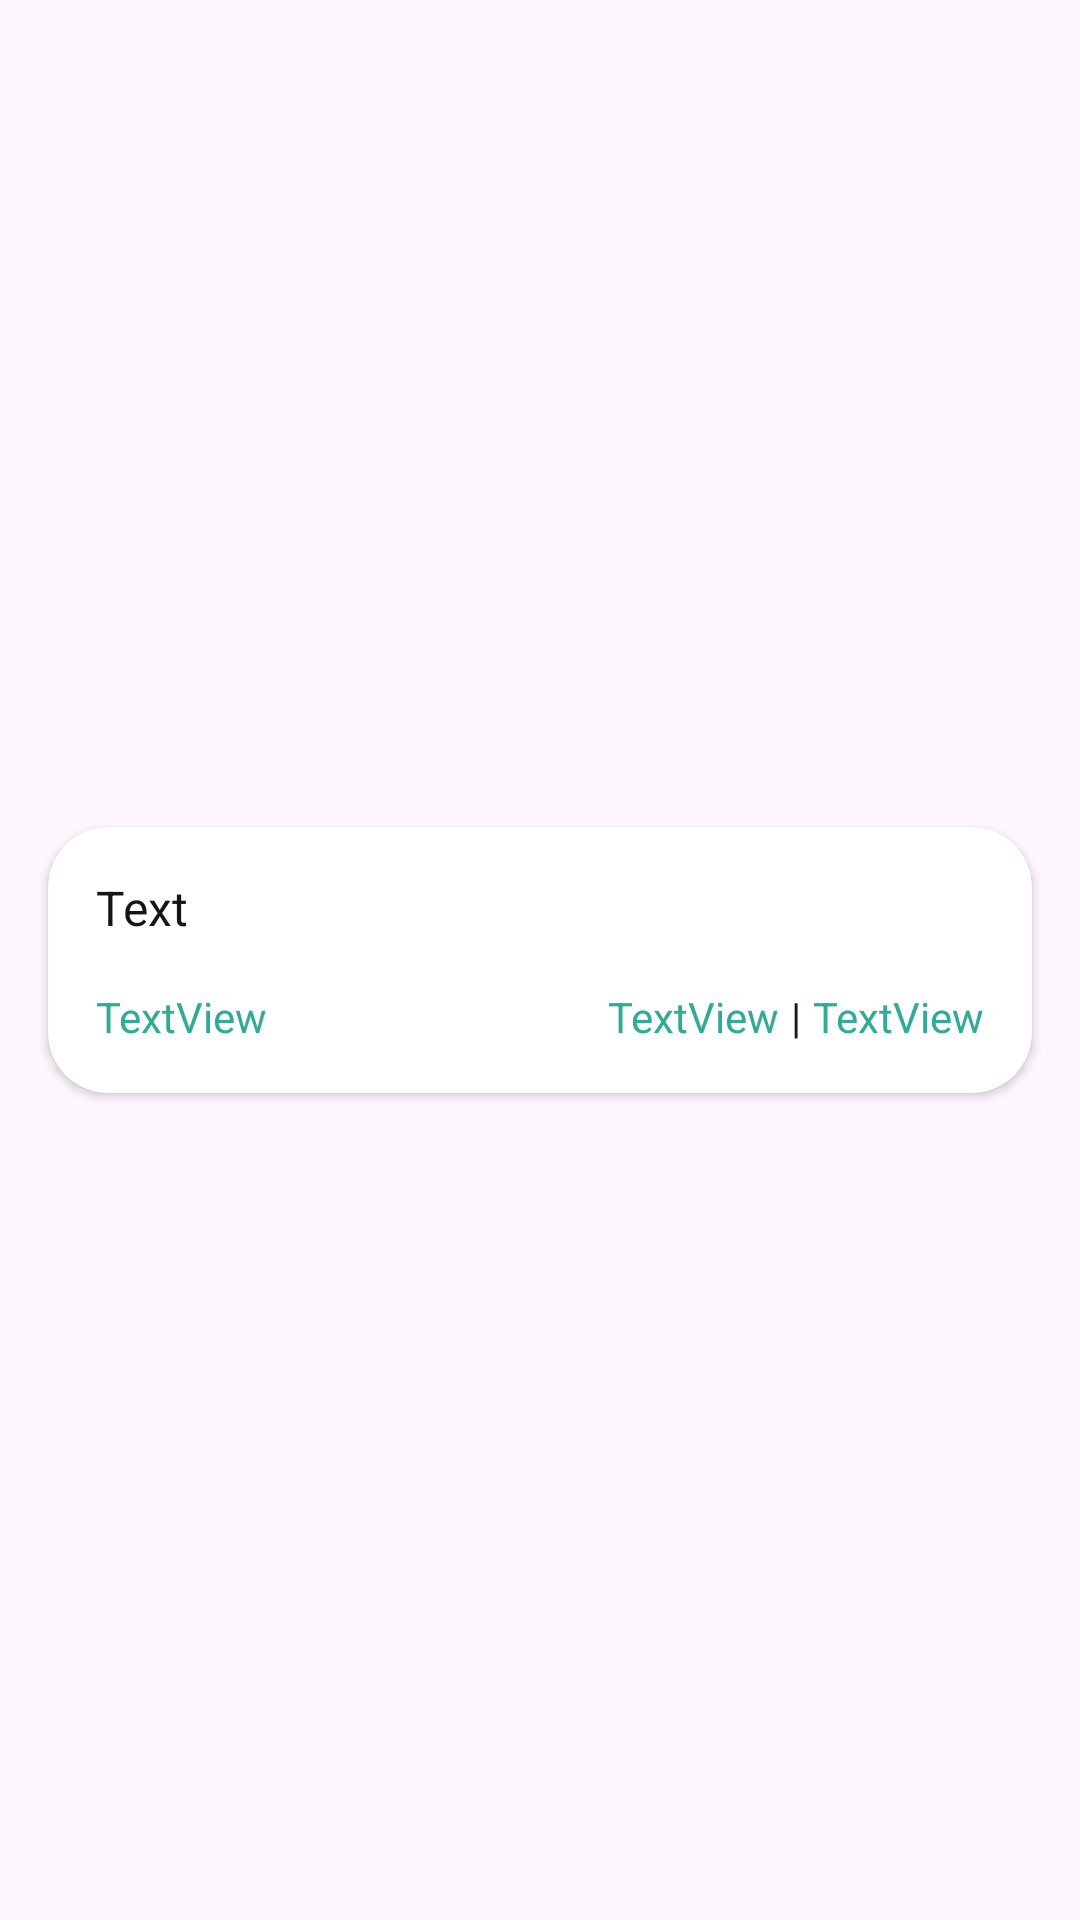

Android layout source for this screen:
<!-- AndroidManifest.xml: application theme Theme.MENTI -->
<!-- res/layout/message_list_item_1.xml -->
<?xml version="1.0" encoding="utf-8"?>
<androidx.constraintlayout.widget.ConstraintLayout xmlns:android="http://schemas.android.com/apk/res/android"
    xmlns:app="http://schemas.android.com/apk/res-auto"
    xmlns:tools="http://schemas.android.com/tools"
    android:layout_width="match_parent"
    android:layout_height="wrap_content">

    <androidx.cardview.widget.CardView
        android:layout_width="match_parent"
        android:layout_height="wrap_content"
        android:layout_marginStart="16dp"
        android:layout_marginTop="8dp"
        android:layout_marginEnd="16dp"
        android:layout_marginBottom="8dp"
        android:backgroundTint="@color/white"
        app:cardCornerRadius="20dp"
        app:layout_constraintBottom_toBottomOf="parent"
        app:layout_constraintEnd_toEndOf="parent"
        app:layout_constraintStart_toStartOf="parent"
        app:layout_constraintTop_toTopOf="parent">

        <androidx.constraintlayout.widget.ConstraintLayout
            android:layout_width="match_parent"
            android:layout_height="match_parent">

            <TextView
                android:id="@+id/messageTextTV"
                android:layout_width="wrap_content"
                android:layout_height="wrap_content"
                android:layout_marginTop="16dp"
                android:paddingLeft="16dp"
                android:paddingRight="16dp"
                android:text="Text"
                android:textColor="@color/font"
                android:textSize="16sp"
                app:layout_constraintEnd_toEndOf="parent"
                app:layout_constraintHorizontal_bias="0.0"
                app:layout_constraintStart_toStartOf="parent"
                app:layout_constraintTop_toTopOf="parent" />

            <TextView
                android:id="@+id/messageTimeTV"
                android:layout_width="wrap_content"
                android:layout_height="wrap_content"
                android:layout_marginEnd="16dp"
                android:text="TextView"
                android:textColor="@color/primary"
                app:layout_constraintBottom_toBottomOf="parent"
                app:layout_constraintEnd_toEndOf="parent"
                app:layout_constraintTop_toBottomOf="@+id/messageTextTV" />

            <TextView
                android:id="@+id/messageDateTV"
                android:layout_width="wrap_content"
                android:layout_height="wrap_content"
                android:layout_marginEnd="4dp"
                android:text="TextView"
                android:textColor="@color/primary"
                app:layout_constraintBottom_toBottomOf="@+id/messageTimeTV"
                app:layout_constraintEnd_toStartOf="@+id/textView42"
                app:layout_constraintTop_toTopOf="@+id/messageTimeTV"
                app:layout_constraintVertical_bias="1.0" />

            <TextView
                android:id="@+id/absenderTV"
                android:layout_width="wrap_content"
                android:layout_height="wrap_content"
                android:layout_marginStart="16dp"
                android:layout_marginTop="16dp"
                android:text="TextView"
                android:textColor="@color/primary"
                app:layout_constraintBottom_toBottomOf="@+id/messageTimeTV"
                app:layout_constraintStart_toStartOf="parent"
                app:layout_constraintTop_toBottomOf="@+id/messageTextTV" />

            <TextView
                android:id="@+id/textView42"
                android:layout_width="wrap_content"
                android:layout_height="wrap_content"
                android:layout_marginEnd="4dp"
                android:text="|"
                android:textColor="@color/font"
                app:layout_constraintBottom_toBottomOf="@+id/messageTimeTV"
                app:layout_constraintEnd_toStartOf="@+id/messageTimeTV"
                app:layout_constraintTop_toTopOf="@+id/messageTimeTV" />
        </androidx.constraintlayout.widget.ConstraintLayout>
    </androidx.cardview.widget.CardView>
</androidx.constraintlayout.widget.ConstraintLayout>
<!-- resources referenced by this layout -->
<resources>
  <color name="font">#161616</color>
  <color name="primary">#32AB96</color>
  <color name="white">#FFFFFFFF</color>
  <style name="Theme.MENTI" parent="Base.Theme.MENTI" />
  <style name="Base.Theme.MENTI" parent="Theme.Material3.DayNight.NoActionBar">
          
          <item name="colorPrimary">@color/primary</item>
          <item name="android:statusBarColor">@color/primary</item>
      </style>
</resources>
